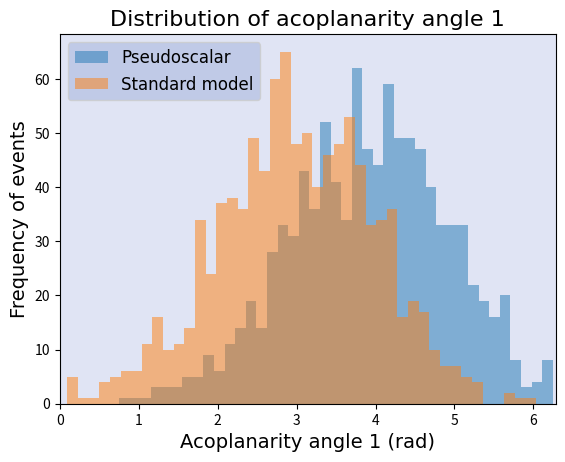

This chart was generated by the following Python code: (Note: this script raises an exception after producing the figure.)

import matplotlib.pyplot as plt
import numpy as np

data_ps = np.random.randn(1000) + 4# * 2 * np.pi
data_sm = np.random.randn(1000) + 3# * 2 * np.pi

myfont = {'fontname':'Arial'}

fig = plt.figure(12)
plt.hist(data_ps, bins=50, alpha=0.5, label='Pseudoscalar')
plt.hist(data_sm, bins=50, alpha=0.5, label='Standard model')
plt.title('Distribution of acoplanarity angle 1', **myfont, fontsize=16)
plt.ylabel('Frequency of events', **myfont, fontsize=14)
plt.xlabel('Acoplanarity angle 1 (rad)', **myfont, fontsize=14)

# fig.patch.set_facecolor('powderblue')
# fig.patch.set_facecolor('lavender')
ax = plt.gca()
# ax.set_facecolor('lightcyan')
# ax.set_facecolor('lavender')
# ax.set_facecolor('aliceblue')
# ax.set_facecolor('ghostwhite')
ax.set_facecolor('#e0e4f4')
# ax.patch.set_alpha(0.1)

legend = plt.legend(prop={'family': 'Arial', 'size': 12})
frame = legend.get_frame()
frame.set_facecolor('#b8c4e4')

plt.xlim(0, 2*np.pi)
plt.savefig("C:/Kristof/Imperial College London Year 4/MSci_project/poster/aco_angle_coloured_test.png", facecolor="#b8c4e4")